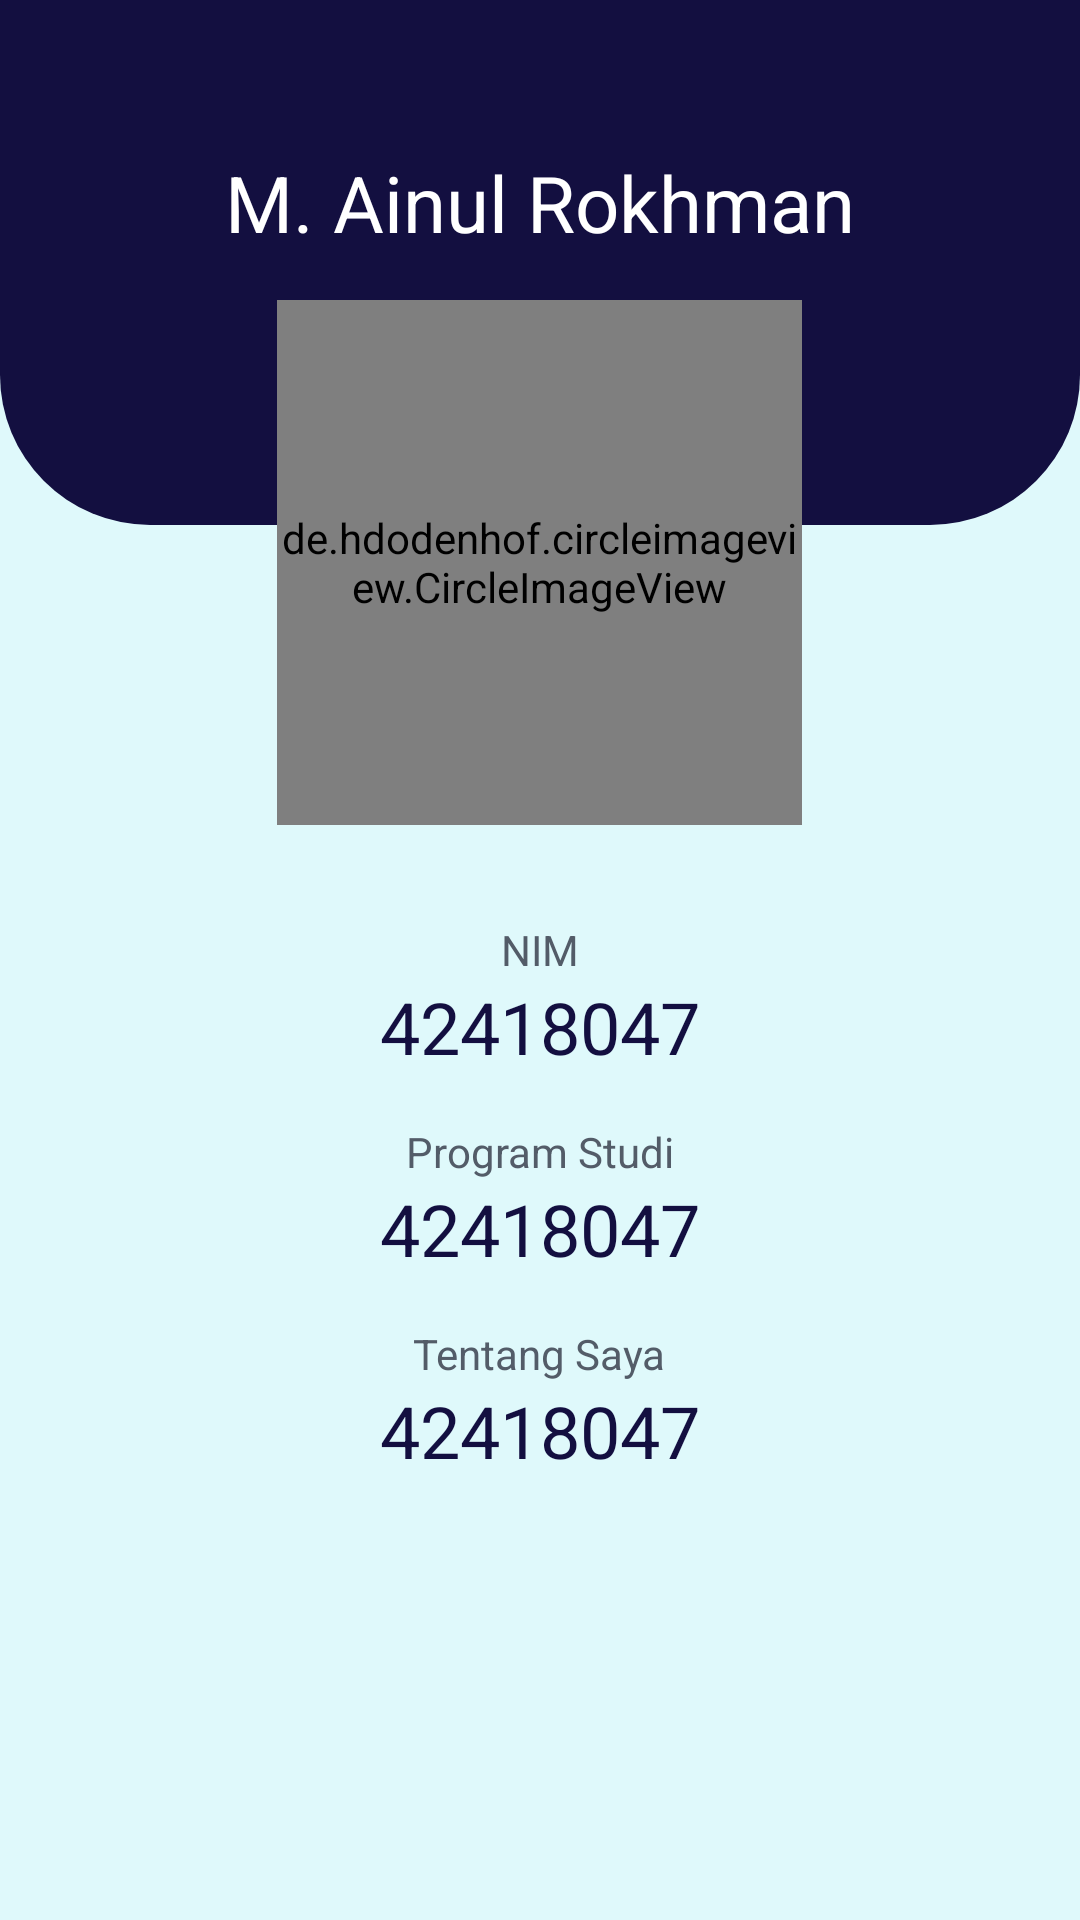

Layout XML and referenced resources for this Android screen:
<!-- AndroidManifest.xml: application theme Theme.UASApp -->
<!-- res/layout/activity_detail_mahasiswa.xml -->
<?xml version="1.0" encoding="utf-8"?>
<ScrollView
    xmlns:android="http://schemas.android.com/apk/res/android"
    xmlns:app="http://schemas.android.com/apk/res-auto"
    xmlns:tools="http://schemas.android.com/tools"
    android:layout_width="match_parent"
    android:layout_height="match_parent"
    android:background="@color/biru_langit"
    tools:context=".DetailMahasiswa">

    <RelativeLayout
        android:layout_width="match_parent"
        android:layout_height="wrap_content">
        <LinearLayout
            android:layout_width="match_parent"
            android:layout_height="175dp"
            android:background="@drawable/bg_header"
            android:orientation="vertical">
            <TextView
                android:id="@+id/tvNama"
                android:layout_marginTop="50dp"
                android:layout_gravity="center"
                android:layout_width="wrap_content"
                android:layout_height="wrap_content"
                android:textColor="@color/white"
                android:text="M. Ainul Rokhman"
                android:textSize="26sp"
                tools:ignore="HardcodedText" />
        </LinearLayout>
        <de.hdodenhof.circleimageview.CircleImageView
            app:civ_circle_background_color="@color/white"
            android:id="@+id/ciFoto"
            android:layout_width="175dp"
            android:layout_height="175dp"
            android:src="@mipmap/ic_launcher"
            android:layout_centerHorizontal="true"
            android:layout_marginTop="100dp"/>
        <LinearLayout
            android:layout_margin="16dp"
            android:padding="16dp"
            android:layout_below="@id/ciFoto"
            android:layout_width="match_parent"
            android:layout_height="wrap_content"
            android:background="@drawable/container"
            android:gravity="center"
            android:orientation="vertical">
            <TextView
                android:layout_width="wrap_content"
                android:layout_height="wrap_content"
                android:text="NIM"
                android:textColor="@color/abu"/>
            <TextView
                android:id="@+id/tvNim"
                android:layout_width="wrap_content"
                android:layout_height="wrap_content"
                android:text="42418047"
                android:textSize="24sp"
                android:layout_marginBottom="16dp"
                android:textColor="@color/biru"/>
            <TextView
                android:layout_width="wrap_content"
                android:layout_height="wrap_content"
                android:text="Program Studi"
                android:textColor="@color/abu"/>
            <TextView
                android:id="@+id/tvProdi"
                android:layout_width="wrap_content"
                android:layout_height="wrap_content"
                android:text="42418047"
                android:textSize="24sp"
                android:layout_marginBottom="16dp"
                android:textColor="@color/biru"/>
            <TextView
                android:layout_width="wrap_content"
                android:layout_height="wrap_content"
                android:text="Tentang Saya"
                android:textColor="@color/abu"/>
            <TextView
                android:id="@+id/tvTentang"
                android:layout_width="wrap_content"
                android:layout_height="wrap_content"
                android:text="42418047"
                android:textSize="24sp"
                android:layout_marginBottom="16dp"
                android:textColor="@color/biru"
                android:textAlignment="center"/>
        </LinearLayout>
    </RelativeLayout>

</ScrollView>
<!-- resources referenced by this layout -->
<resources>
  <color name="abu">#FF535C68</color>
  <color name="biru">#FF130F40</color>
  <color name="biru_langit">#FFDFF9FB</color>
  <color name="white">#FFFFFFFF</color>
  <!-- drawable bg_header (drawable) -->
  <?xml version="1.0" encoding="utf-8"?>
  <shape xmlns:android="http://schemas.android.com/apk/res/android">
      <solid android:color="@color/biru"/>
      <corners android:bottomLeftRadius="50dp"
          android:bottomRightRadius="50dp"/>
  </shape>
  <style name="Theme.UASApp" parent="Theme.MaterialComponents.DayNight.NoActionBar">
          
          <item name="colorPrimary">@color/purple_500</item>
          <item name="colorPrimaryVariant">@color/purple_700</item>
          <item name="colorOnPrimary">@color/white</item>
          
          <item name="colorSecondary">@color/teal_200</item>
          <item name="colorSecondaryVariant">@color/teal_700</item>
          <item name="colorOnSecondary">@color/black</item>
          
          <item name="android:statusBarColor" tools:targetApi="l">?attr/colorPrimaryVariant</item>
          
      </style>
  <color name="purple_500">#FF6200EE</color>
  <color name="purple_700">#FF3700B3</color>
  <color name="teal_200">#FF03DAC5</color>
  <color name="teal_700">#FF018786</color>
  <color name="black">#FF000000</color>
</resources>
